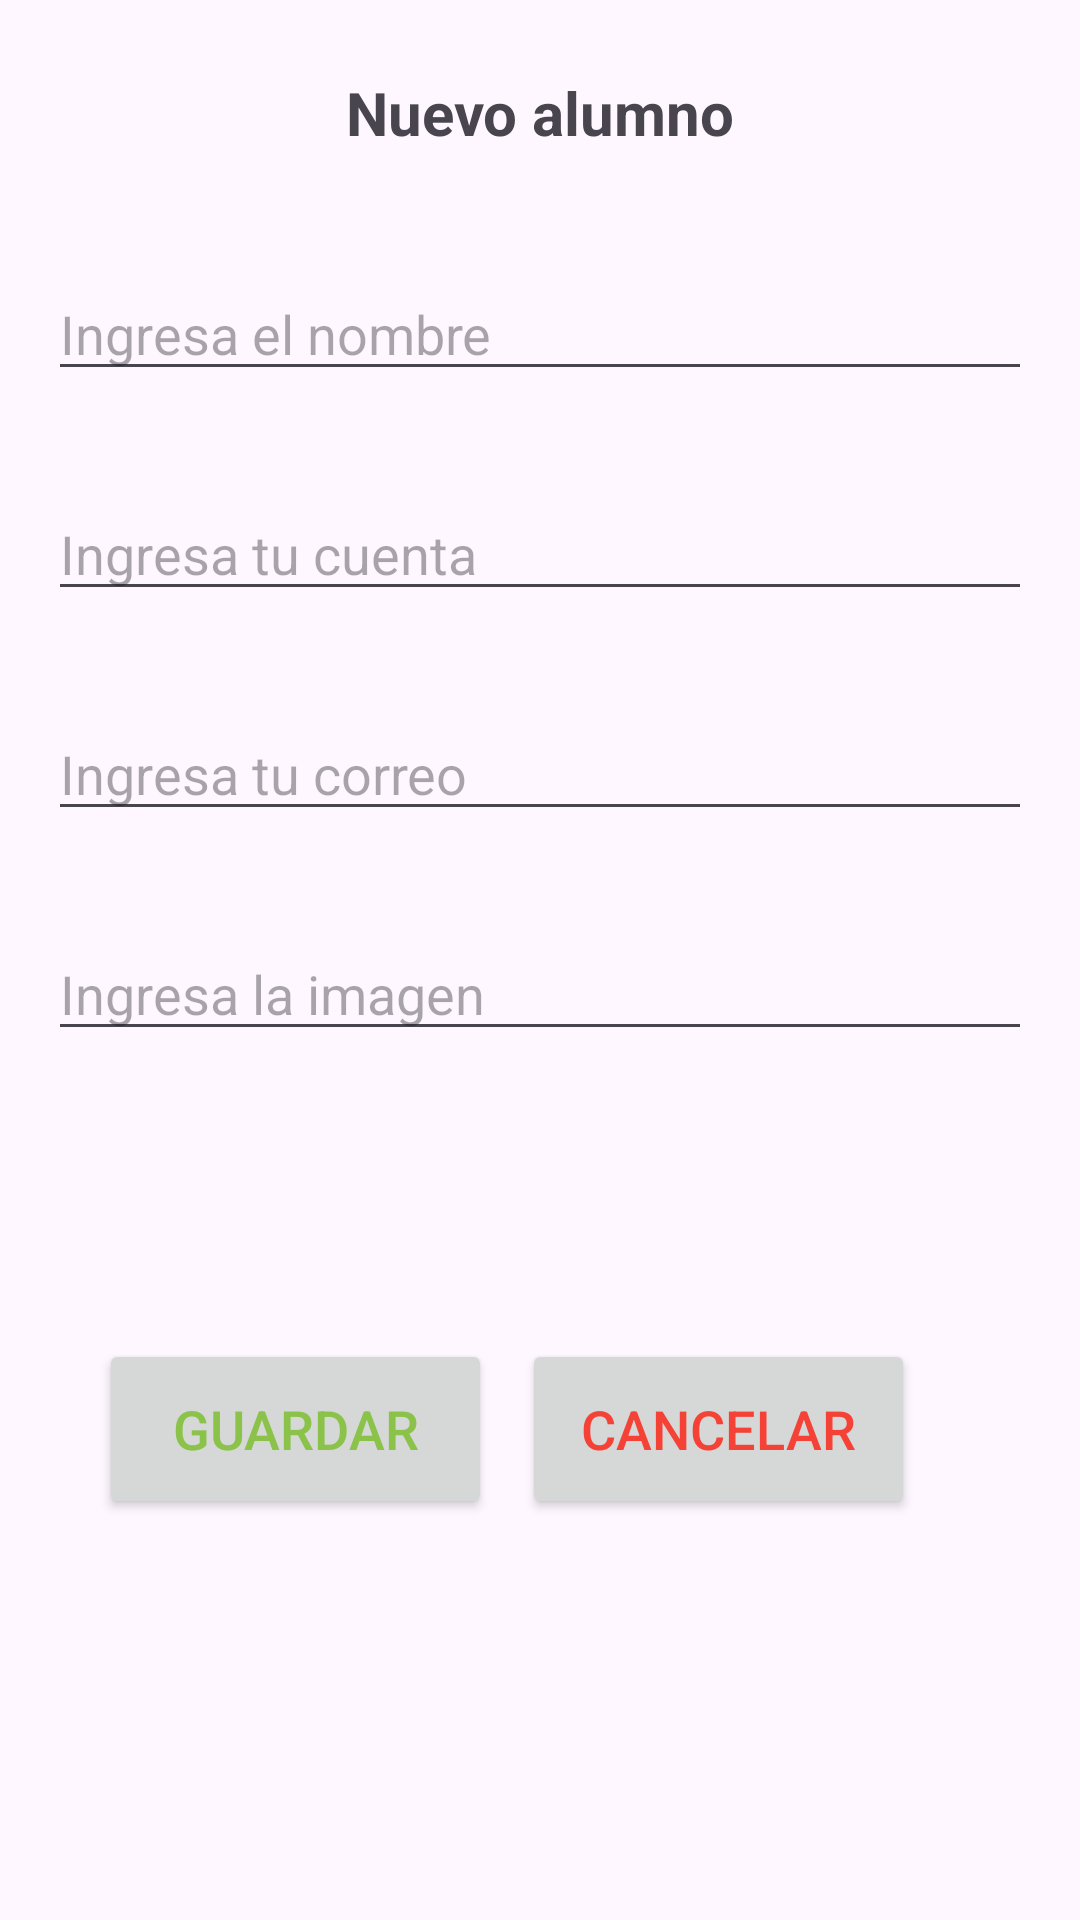

Layout XML and referenced resources for this Android screen:
<!-- AndroidManifest.xml: application theme Theme.Practica15toB -->
<!-- res/layout/activity_main_nuevo.xml -->
<?xml version="1.0" encoding="utf-8"?>
<androidx.constraintlayout.widget.ConstraintLayout xmlns:android="http://schemas.android.com/apk/res/android"
    xmlns:app="http://schemas.android.com/apk/res-auto"
    xmlns:tools="http://schemas.android.com/tools"
    android:layout_width="match_parent"
    android:layout_height="match_parent"
    tools:context=".MainActivityNuevo">

    <TextView
        android:id="@+id/txtDato"
        android:layout_width="240dp"
        android:layout_height="33dp"
        android:layout_marginTop="24dp"
        android:text="Nuevo alumno"
        android:textAlignment="center"
        android:textSize="20sp"
        android:textStyle="bold"
        app:layout_constraintEnd_toEndOf="parent"
        app:layout_constraintStart_toStartOf="parent"
        app:layout_constraintTop_toTopOf="parent" />

    <EditText
        android:id="@+id/txtNombre"
        android:layout_width="0dp"
        android:layout_height="wrap_content"
        android:layout_marginStart="16dp"
        android:layout_marginTop="32dp"
        android:layout_marginEnd="16dp"
        android:ems="10"
        android:hint="Ingresa el nombre"
        android:inputType="textPersonName"
        app:layout_constraintEnd_toEndOf="parent"
        app:layout_constraintStart_toStartOf="parent"
        app:layout_constraintTop_toBottomOf="@+id/txtDato" />

    <EditText
        android:id="@+id/txtCuenta"
        android:layout_width="0dp"
        android:layout_height="wrap_content"
        android:layout_marginStart="16dp"
        android:layout_marginTop="32dp"
        android:layout_marginEnd="16dp"
        android:ems="10"
        android:hint="Ingresa tu cuenta"
        android:inputType="textPersonName"
        app:layout_constraintEnd_toEndOf="parent"
        app:layout_constraintStart_toStartOf="parent"
        app:layout_constraintTop_toBottomOf="@+id/txtNombre" />

    <EditText
        android:id="@+id/txtCorreo"
        android:layout_width="0dp"
        android:layout_height="wrap_content"
        android:layout_marginStart="16dp"
        android:layout_marginTop="32dp"
        android:layout_marginEnd="16dp"
        android:ems="10"
        android:hint="Ingresa tu correo"
        android:inputType="textPersonName"
        app:layout_constraintEnd_toEndOf="parent"
        app:layout_constraintStart_toStartOf="parent"
        app:layout_constraintTop_toBottomOf="@+id/txtCuenta" />

    <EditText
        android:id="@+id/txtImage"
        android:layout_width="0dp"
        android:layout_height="wrap_content"
        android:layout_marginStart="16dp"
        android:layout_marginTop="32dp"
        android:layout_marginEnd="16dp"
        android:ems="10"
        android:hint="Ingresa la imagen"
        android:inputType="textPersonName"
        app:layout_constraintEnd_toEndOf="parent"
        app:layout_constraintStart_toStartOf="parent"
        app:layout_constraintTop_toBottomOf="@+id/txtCorreo" />

    <Button
        android:id="@+id/btnGuardar"
        android:layout_width="131dp"
        android:layout_height="60dp"
        android:layout_marginStart="68dp"
        android:layout_marginTop="96dp"
        android:layout_marginEnd="45dp"
        android:text="Guardar"
        android:textColor="#8BC34A"
        android:textSize="18sp"
        app:layout_constraintEnd_toStartOf="@+id/btnCancelar"
        app:layout_constraintStart_toStartOf="parent"
        app:layout_constraintTop_toBottomOf="@+id/txtImage" />

    <Button
        android:id="@+id/btnCancelar"
        android:layout_width="131dp"
        android:layout_height="60dp"
        android:layout_marginTop="96dp"
        android:layout_marginEnd="55dp"
        android:text="Cancelar"
        android:textColor="#F44336"
        android:textSize="18sp"
        app:layout_constraintEnd_toEndOf="parent"
        app:layout_constraintTop_toBottomOf="@+id/txtImage" />
</androidx.constraintlayout.widget.ConstraintLayout>
<!-- resources referenced by this layout -->
<resources>
  <style name="Theme.Practica15toB" parent="Base.Theme.Practica15toB" />
  <style name="Base.Theme.Practica15toB" parent="Theme.Material3.DayNight.NoActionBar">
          
          
      </style>
</resources>
